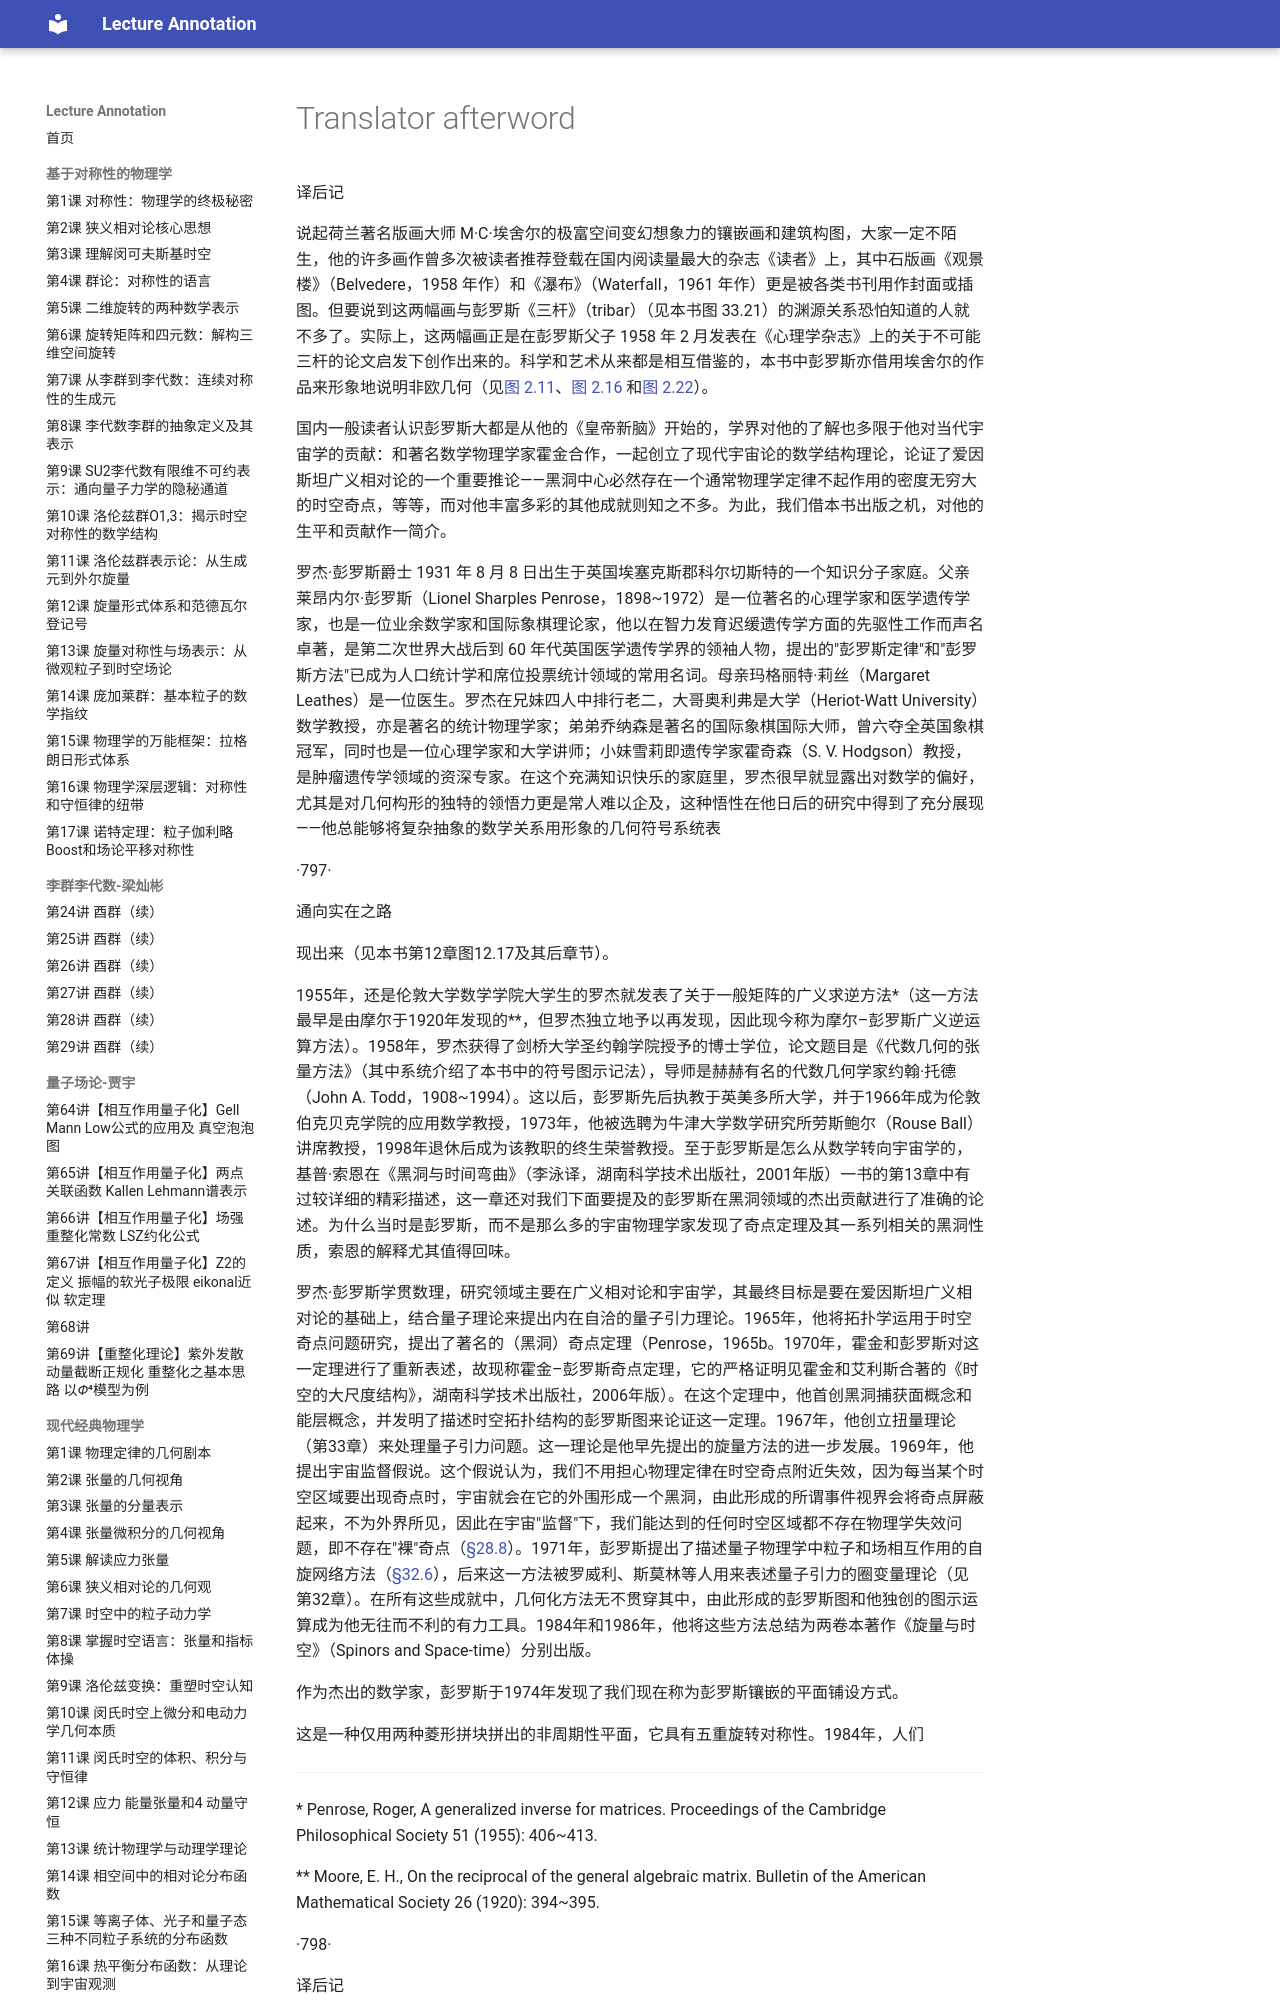

repository: k-l-lambda/lecture-annotation · page: ebooks/The_Road_to_Reality/translator_afterword/index.html · generator: mkdocs

<!-- page 816 -->

译后记

说起荷兰著名版画大师 M·C·埃舍尔的极富空间变幻想象力的镶嵌画和建筑构图，大家一定不陌生，他的许多画作曾多次被读者推荐登载在国内阅读量最大的杂志《读者》上，其中石版画《观景楼》（Belvedere，1958 年作）和《瀑布》（Waterfall，1961 年作）更是被各类书刊用作封面或插图。但要说到这两幅画与彭罗斯《三杆》（tribar）（见本书图 33.21）的渊源关系恐怕知道的人就不多了。实际上，这两幅画正是在彭罗斯父子 1958 年 2 月发表在《心理学杂志》上的关于不可能三杆的论文启发下创作出来的。科学和艺术从来都是相互借鉴的，本书中彭罗斯亦借用埃舍尔的作品来形象地说明非欧几何（见[图 2.11](assets/page042_fig01.jpg)、[图 2.16](assets/page045_fig03.jpg) 和[图 2.22](assets/page052_fig03.jpg)）。

国内一般读者认识彭罗斯大都是从他的《皇帝新脑》开始的，学界对他的了解也多限于他对当代宇宙学的贡献：和著名数学物理学家霍金合作，一起创立了现代宇宙论的数学结构理论，论证了爱因斯坦广义相对论的一个重要推论——黑洞中心必然存在一个通常物理学定律不起作用的密度无穷大的时空奇点，等等，而对他丰富多彩的其他成就则知之不多。为此，我们借本书出版之机，对他的生平和贡献作一简介。

罗杰·彭罗斯爵士 1931 年 8 月 8 日出生于英国埃塞克斯郡科尔切斯特的一个知识分子家庭。父亲莱昂内尔·彭罗斯（Lionel Sharples Penrose，1898~1972）是一位著名的心理学家和医学遗传学家，也是一位业余数学家和国际象棋理论家，他以在智力发育迟缓遗传学方面的先驱性工作而声名卓著，是第二次世界大战后到 60 年代英国医学遗传学界的领袖人物，提出的"彭罗斯定律"和"彭罗斯方法"已成为人口统计学和席位投票统计领域的常用名词。母亲玛格丽特·莉丝（Margaret Leathes）是一位医生。罗杰在兄妹四人中排行老二，大哥奥利弗是大学（Heriot-Watt University）数学教授，亦是著名的统计物理学家；弟弟乔纳森是著名的国际象棋国际大师，曾六夺全英国象棋冠军，同时也是一位心理学家和大学讲师；小妹雪莉即遗传学家霍奇森（S. V. Hodgson）教授，是肿瘤遗传学领域的资深专家。在这个充满知识快乐的家庭里，罗杰很早就显露出对数学的偏好，尤其是对几何构形的独特的领悟力更是常人难以企及，这种悟性在他日后的研究中得到了充分展现——他总能够将复杂抽象的数学关系用形象的几何符号系统表

·797·


<!-- page 817 -->

通向实在之路

现出来（见本书第12章图12.17及其后章节）。

1955年，还是伦敦大学数学学院大学生的罗杰就发表了关于一般矩阵的广义求逆方法\*（这一方法最早是由摩尔于1920年发现的\*\*，但罗杰独立地予以再发现，因此现今称为摩尔–彭罗斯广义逆运算方法）。1958年，罗杰获得了剑桥大学圣约翰学院授予的博士学位，论文题目是《代数几何的张量方法》（其中系统介绍了本书中的符号图示记法），导师是赫赫有名的代数几何学家约翰·托德（John A. Todd，1908~1994）。这以后，彭罗斯先后执教于英美多所大学，并于1966年成为伦敦伯克贝克学院的应用数学教授，1973年，他被选聘为牛津大学数学研究所劳斯鲍尔（Rouse Ball）讲席教授，1998年退休后成为该教职的终生荣誉教授。至于彭罗斯是怎么从数学转向宇宙学的，基普·索恩在《黑洞与时间弯曲》（李泳译，湖南科学技术出版社，2001年版）一书的第13章中有过较详细的精彩描述，这一章还对我们下面要提及的彭罗斯在黑洞领域的杰出贡献进行了准确的论述。为什么当时是彭罗斯，而不是那么多的宇宙物理学家发现了奇点定理及其一系列相关的黑洞性质，索恩的解释尤其值得回味。

罗杰·彭罗斯学贯数理，研究领域主要在广义相对论和宇宙学，其最终目标是要在爱因斯坦广义相对论的基础上，结合量子理论来提出内在自洽的量子引力理论。1965年，他将拓扑学运用于时空奇点问题研究，提出了著名的（黑洞）奇点定理（Penrose，1965b。1970年，霍金和彭罗斯对这一定理进行了重新表述，故现称霍金–彭罗斯奇点定理，它的严格证明见霍金和艾利斯合著的《时空的大尺度结构》，湖南科学技术出版社，2006年版）。在这个定理中，他首创黑洞捕获面概念和能层概念，并发明了描述时空拓扑结构的彭罗斯图来论证这一定理。1967年，他创立扭量理论（第33章）来处理量子引力问题。这一理论是他早先提出的旋量方法的进一步发展。1969年，他提出宇宙监督假说。这个假说认为，我们不用担心物理定律在时空奇点附近失效，因为每当某个时空区域要出现奇点时，宇宙就会在它的外围形成一个黑洞，由此形成的所谓事件视界会将奇点屏蔽起来，不为外界所见，因此在宇宙"监督"下，我们能达到的任何时空区域都不存在物理学失效问题，即不存在"裸"奇点（[§28.8](chapter_28.md#288-外尔曲率假说)）。1971年，彭罗斯提出了描述量子物理学中粒子和场相互作用的自旋网络方法（[§32.6](chapter_32.md#326-自旋网络)），后来这一方法被罗威利、斯莫林等人用来表述量子引力的圈变量理论（见第32章）。在所有这些成就中，几何化方法无不贯穿其中，由此形成的彭罗斯图和他独创的图示运算成为他无往而不利的有力工具。1984年和1986年，他将这些方法总结为两卷本著作《旋量与时空》（Spinors and Space-time）分别出版。

作为杰出的数学家，彭罗斯于1974年发现了我们现在称为彭罗斯镶嵌的平面铺设方式。

这是一种仅用两种菱形拼块拼出的非周期性平面，它具有五重旋转对称性。1984年，人们

---

\* Penrose, Roger, A generalized inverse for matrices. Proceedings of the Cambridge Philosophical Society 51 (1955): 406~413.
